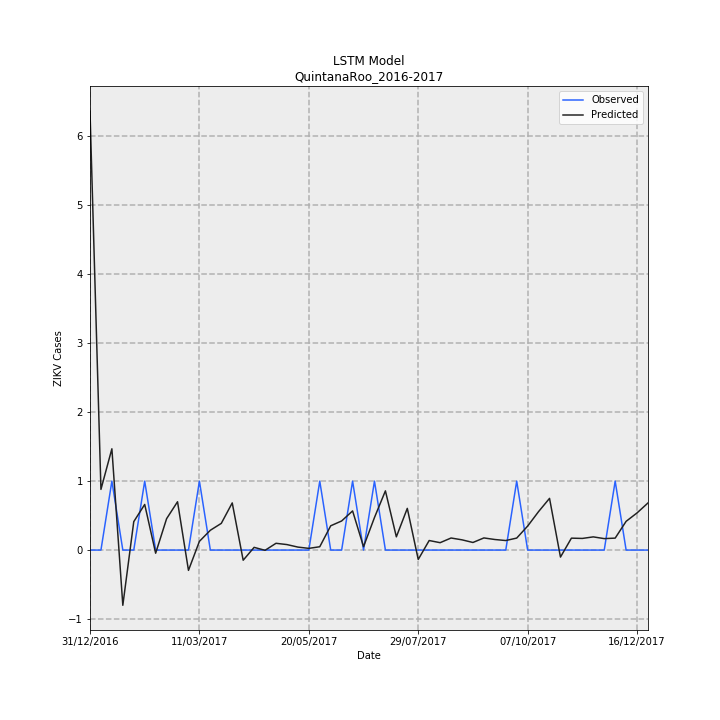

Values plotted in this chart, from the file beside it:
Date, Observed, Predicted, error
31/12/2016, 0.0, 6.367, 6.367
07/01/2017, 0.0, 0.88, 0.88
14/01/2017, 1, 1.469, 0.4691
21/01/2017, 0.0, -0.8009, -0.8009
28/01/2017, 0.0, 0.4124, 0.4124
04/02/2017, 1, 0.6617, -0.3383
11/02/2017, 0.0, -0.04559, -0.04559
18/02/2017, 0.0, 0.455, 0.455
25/02/2017, 0.0, 0.7009, 0.7009
04/03/2017, 0.0, -0.2945, -0.2945
11/03/2017, 1, 0.1266, -0.8734
18/03/2017, 0.0, 0.2875, 0.2875
25/03/2017, 0.0, 0.3872, 0.3872
01/04/2017, 0.0, 0.684, 0.684
08/04/2017, 0.0, -0.1473, -0.1473
15/04/2017, 0.0, 0.03931, 0.03931
22/04/2017, 0.0, -0.003544, -0.003544
29/04/2017, 0.0, 0.09831, 0.09831
06/05/2017, 0.0, 0.0797, 0.0797
13/05/2017, 0.0, 0.04325, 0.04325
20/05/2017, 0.0, 0.02469, 0.02469
27/05/2017, 1, 0.04826, -0.9517
03/06/2017, 0.0, 0.3522, 0.3522
10/06/2017, 0.0, 0.4221, 0.4221
17/06/2017, 1, 0.568, -0.432
24/06/2017, 0.0, 0.04915, 0.04915
01/07/2017, 1, 0.472, -0.528
08/07/2017, 0.0, 0.859, 0.859
15/07/2017, 0.0, 0.192, 0.192
22/07/2017, 0.0, 0.6048, 0.6048
29/07/2017, 0.0, -0.1362, -0.1362
05/08/2017, 0.0, 0.1385, 0.1385
12/08/2017, 0.0, 0.1072, 0.1072
19/08/2017, 0.0, 0.175, 0.175
26/08/2017, 0.0, 0.1485, 0.1485
02/09/2017, 0.0, 0.1101, 0.1101
09/09/2017, 0.0, 0.1761, 0.1761
16/09/2017, 0.0, 0.1533, 0.1533
23/09/2017, 0.0, 0.1383, 0.1383
30/09/2017, 1, 0.174, -0.826
07/10/2017, 0.0, 0.3478, 0.3478
14/10/2017, 0.0, 0.5586, 0.5586
21/10/2017, 0.0, 0.7499, 0.7499
28/10/2017, 0.0, -0.1017, -0.1017
04/11/2017, 0.0, 0.1729, 0.1729
11/11/2017, 0.0, 0.1689, 0.1689
18/11/2017, 0.0, 0.1913, 0.1913
25/11/2017, 0.0, 0.1661, 0.1661
02/12/2017, 1, 0.1733, -0.8267
09/12/2017, 0.0, 0.4168, 0.4168
16/12/2017, 0.0, 0.5392, 0.5392
23/12/2017, 0.0, 0.6836, 0.6836
